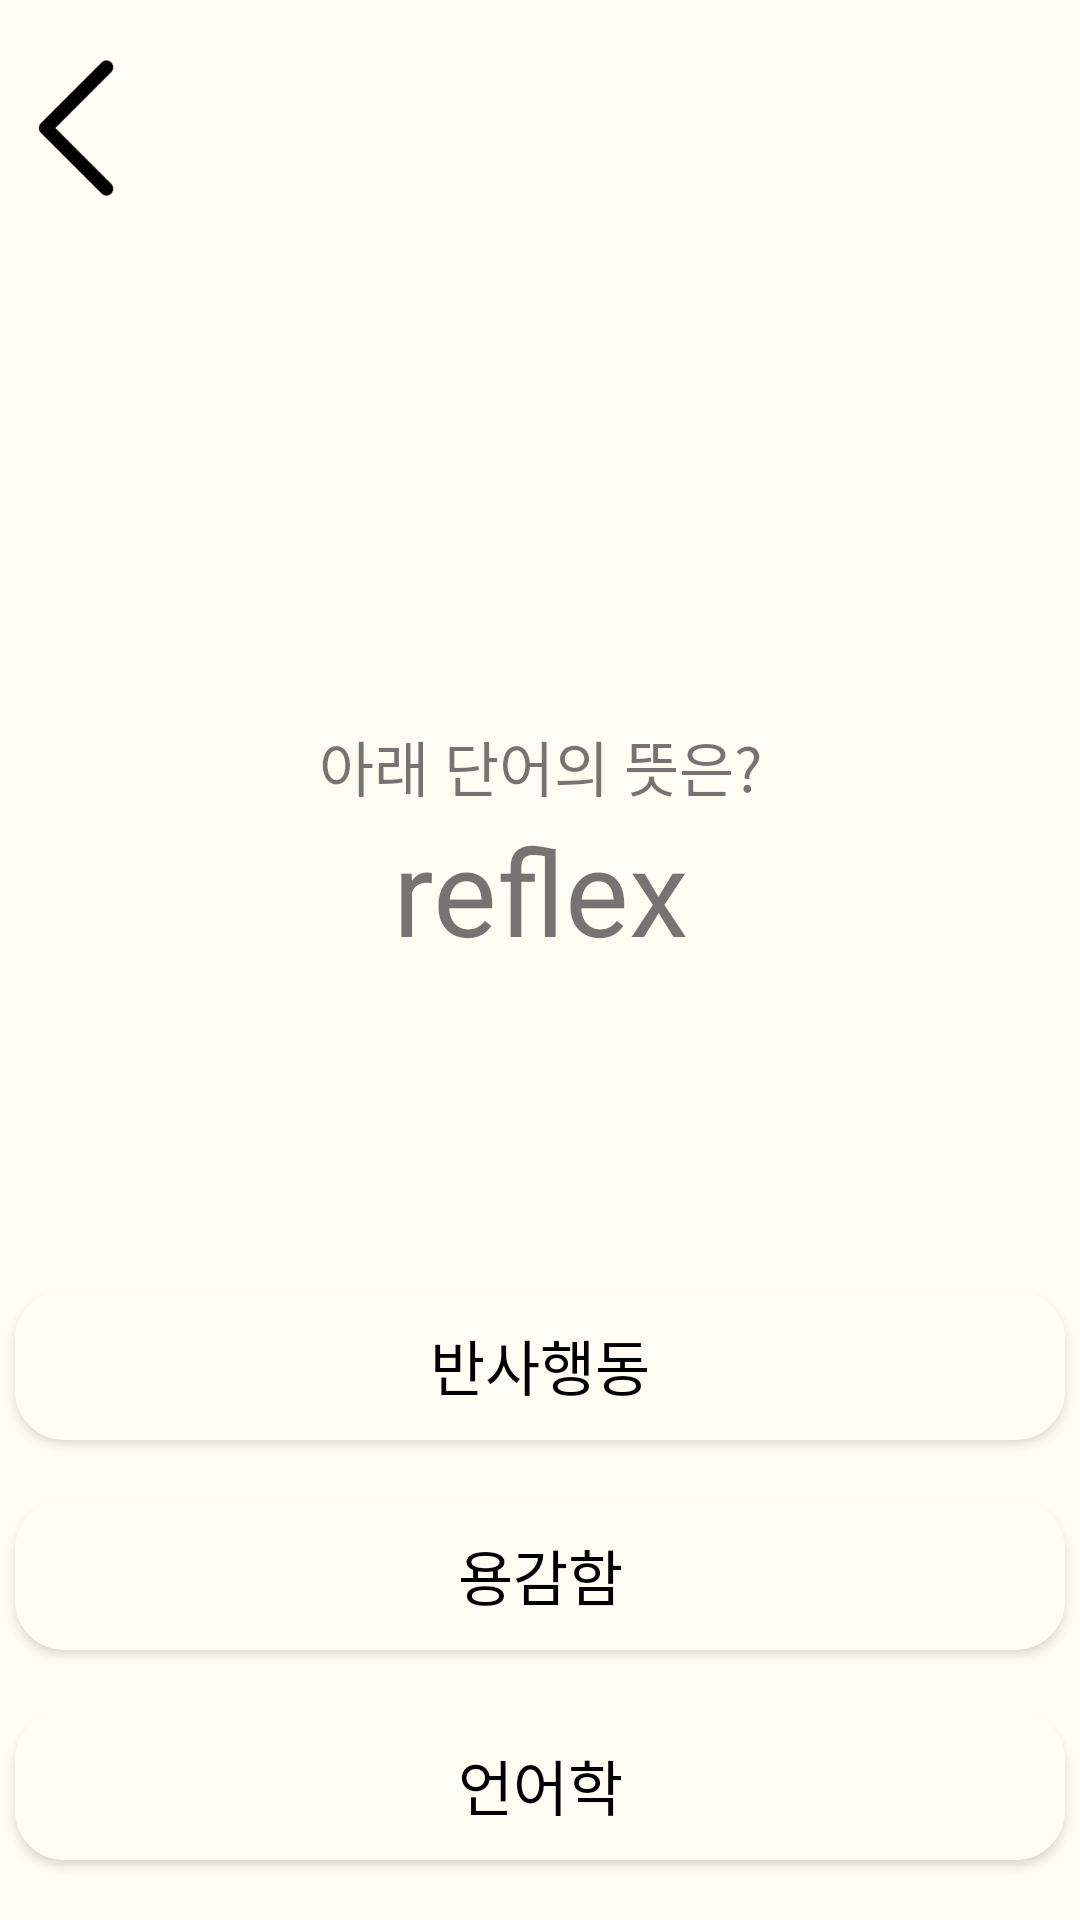

Produce the Android XML layout that renders to this screen, including the resource entries it uses.
<!-- AndroidManifest.xml: application theme Theme.Voca -->
<!-- res/layout/activity_quiz.xml -->
<?xml version="1.0" encoding="utf-8"?>
<RelativeLayout xmlns:android="http://schemas.android.com/apk/res/android"
    xmlns:app="http://schemas.android.com/apk/res-auto"
    xmlns:tools="http://schemas.android.com/tools"
    android:layout_width="match_parent"
    android:layout_height="match_parent"
    tools:context=".Quiz">

    <LinearLayout
        android:layout_width="match_parent"
        android:layout_height="match_parent"
        android:background="@color/backgroundColor"
        android:orientation="vertical">


        <ImageButton
            android:id="@+id/quiz_back"
            android:layout_width="60dp"
            android:layout_height="60dp"
            android:adjustViewBounds="true"
            android:layout_marginTop="10dp"
            android:background="@android:color/transparent"
            android:maxWidth="30dp"
            android:scaleType="fitCenter"
            android:src="@drawable/backbutton2" />

        <TextView
            android:layout_width="match_parent"
            android:layout_height="200dp"
            android:gravity="bottom|center_horizontal"
            android:text="아래 단어의 뜻은?"
            android:textSize="20sp"/>

        <TextView
            android:layout_width="match_parent"
            android:layout_height="150dp"
            android:gravity="top|center_horizontal"
            android:text="reflex"
            android:textSize="40sp" />

        <Button
            android:layout_width="350dp"
            android:layout_height="50dp"
            android:layout_gravity="center_horizontal"
            android:layout_margin="10dp"
            android:background="@drawable/quiz_btn"
            android:text="반사행동"
            android:textColor="@color/black"
            android:textSize="20dp"
            app:backgroundTint="@color/backgroundColor" />

        <Button
            android:layout_width="350dp"
            android:layout_height="50dp"
            android:layout_gravity="center_horizontal"
            android:layout_margin="10dp"
            android:background="@drawable/quiz_btn"
            android:text="용감함"
            android:textColor="@color/black"
            android:textSize="20dp"
            app:backgroundTint="@color/backgroundColor" />

        <Button
            android:layout_width="350dp"
            android:layout_height="50dp"
            android:layout_gravity="center_horizontal"
            android:layout_margin="10dp"
            android:background="@drawable/quiz_btn"
            android:text="언어학"
            android:textColor="@color/black"
            android:textSize="20dp"
            app:backgroundTint="@color/backgroundColor" />

        <Button
            android:layout_width="350dp"
            android:layout_height="50dp"
            android:layout_gravity="center_horizontal"
            android:layout_margin="10dp"
            android:background="@drawable/quiz_btn"
            android:text="진동하다"
            android:textSize="20dp"
            app:backgroundTint="@color/backgroundColor"
            android:textColor = "@color/black"/>


    </LinearLayout>

</RelativeLayout>
<!-- resources referenced by this layout -->
<resources>
  <color name="backgroundColor">#FFFCF3</color>
  <color name="black">#FF000000</color>
  <!-- drawable backbutton2: png bitmap (drawable, 2780 bytes) -->
  <!-- drawable quiz_btn (drawable) -->
  <?xml version="1.0" encoding="utf-8"?>
  <shape xmlns:android="http://schemas.android.com/apk/res/android">
      android:shape="rectangle">
      <solid android:color="@color/backgroundColor" />
      <corners
          android:bottomLeftRadius="15dp"
          android:bottomRightRadius="15dp"
          android:topLeftRadius="15dp"
          android:topRightRadius="15dp" />
      <stroke
          android:width="3dp"
          android:color="@color/black" />
  </shape>
  <style name="Theme.Voca" parent="Theme.MaterialComponents.DayNight.DarkActionBar">
          
          <item name="colorPrimary">#4DC4C4C4</item>
          <item name="colorPrimaryVariant">@color/purple_700</item>
          <item name="colorOnPrimary">@color/white</item>
          
          <item name="colorSecondary">@color/teal_200</item>
          <item name="colorSecondaryVariant">@color/teal_700</item>
          <item name="colorOnSecondary">@color/black</item>
          
          <item name="android:statusBarColor" tools:targetApi="l">?attr/colorPrimaryVariant</item>
  
          
          
          <item name="windowActionBar">false</item>
          <item name="windowNoTitle">true</item>
      </style>
  <color name="purple_700">#FF3700B3</color>
  <color name="white">#FFFFFFFF</color>
  <color name="teal_200">#FF03DAC5</color>
  <color name="teal_700">#FF018786</color>
</resources>
